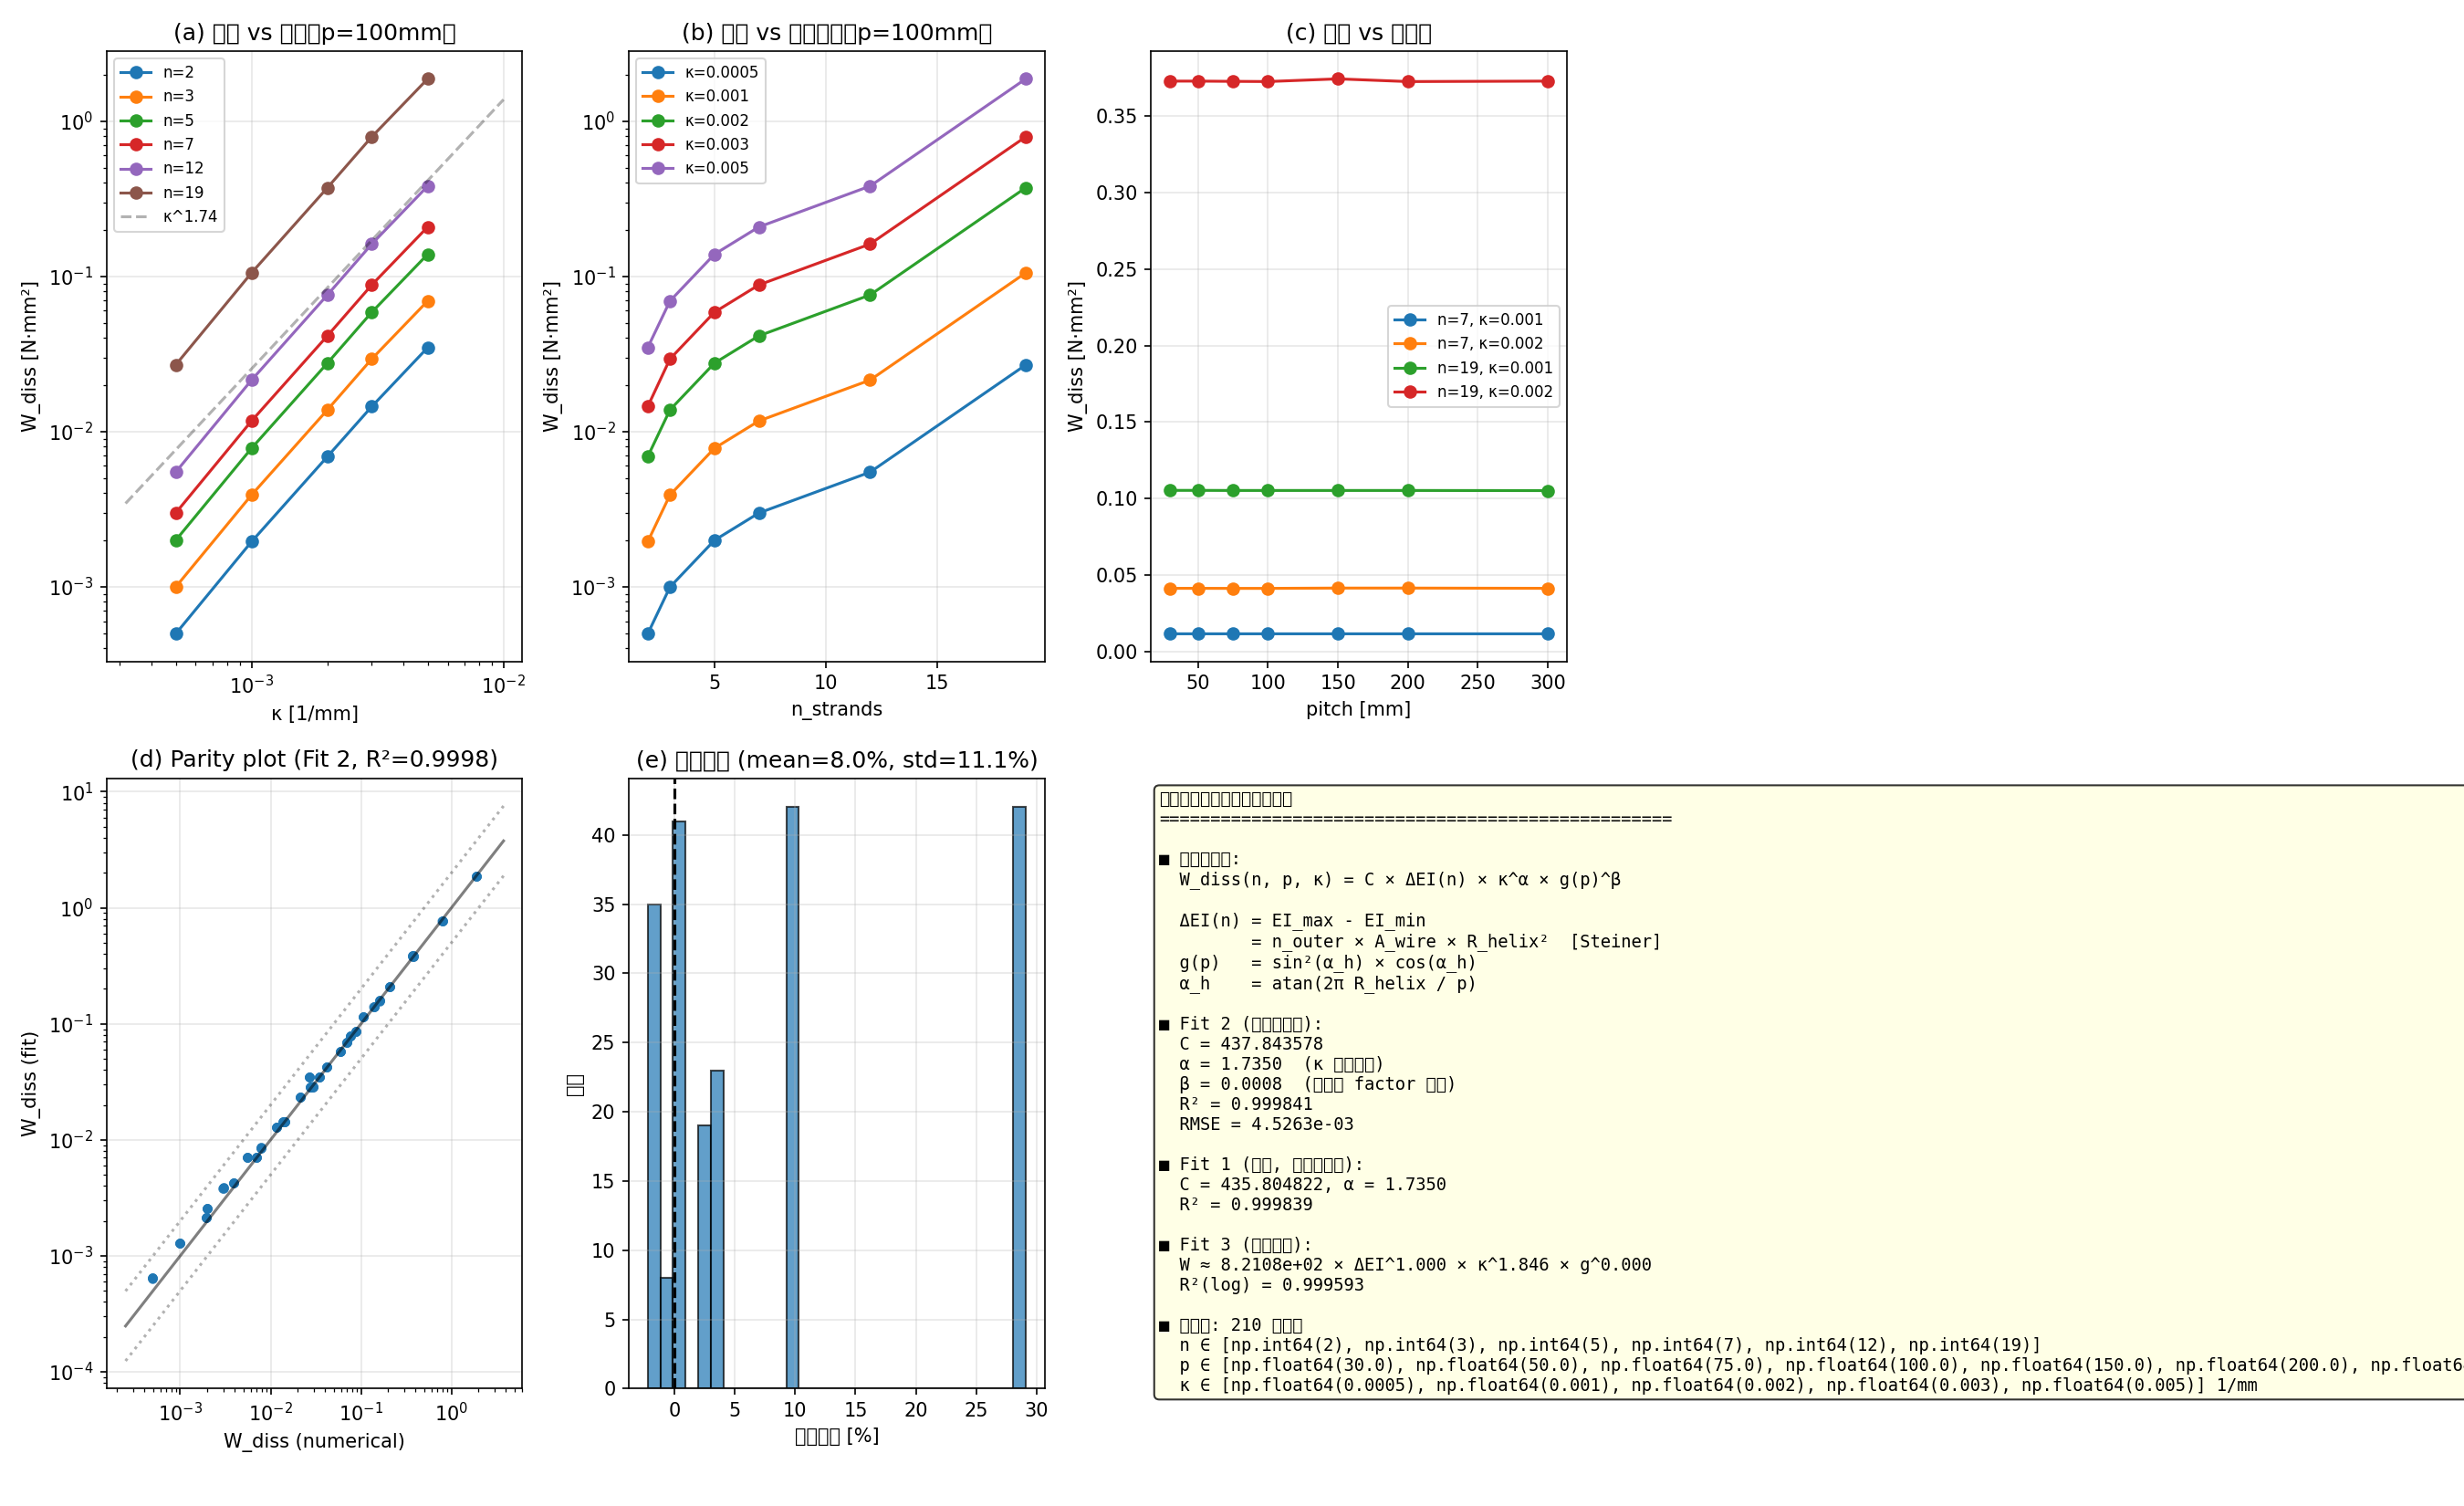

Python code for this plot:
"""
散逸エネルギーの解析的近似式導出
==================================

物理モデル:
  撚線ケーブルの曲げヒステリシスループ面積 W_diss を
  撚線本数 n、ピッチ p、曲率 κ の関数として近似する。

理論的根拠:
  1. M-κ ループ幅 ≈ ΔEI × κ = (EI_max - EI_min) × κ
     - EI_min = n × I_wire（全滑り）
     - EI_max = n × I_wire + n_outer × A × R_helix²（全ロック、Steiner）
     - ΔEI = n_outer × A × R_helix²（Steiner 寄与のみ）

  2. 漸進的スリップの効果:
     - 低 κ: 全層弾性（散逸=0）
     - 高 κ: 全層スリップ（飽和）
     - 遷移域: S 字カーブ → べき乗 κ^α で近似（α ≈ 1.5-2.0）

  3. ピッチ依存性:
     - ヘリックス角 α_h = atan(2πR_helix/p)
     - 接触力 ∝ sin(α_h) × cos(α_h)（軸力の法線・接線分解）
     - 滑り量 ∝ sin(α_h) × κ × R_helix
     - 散逸 ∝ 接触力 × 滑り量 ∝ sin²(α_h) × cos(α_h)

  提案する解析形:
    W_diss(n, p, κ) = C × ΔEI(n) × κ^α × g(p)

  ここで:
    ΔEI(n) = n_outer × π × R² × (2R)² = 4π × n_outer × R⁴
    g(p)   = sin²(α_h) × cos(α_h)  （α_h = atan(2πR_helix/p)）
    C, α   = 回帰パラメータ

パラメータ掃引:
  n_strands ∈ {2, 3, 5, 7, 12, 19}
  pitch_length ∈ {30, 50, 75, 100, 150, 200, 300} mm
  bending_curvature ∈ {0.0005, 0.001, 0.002, 0.003, 0.005} 1/mm

[← README](../../README.md)
"""

from __future__ import annotations

import math
import time

import numpy as np

import matplotlib
matplotlib.use("Agg")
import matplotlib.pyplot as plt
from scipy.optimize import curve_fit

from xkep_cae.numerical_tests.cable_dissipation import (
    CableDissipationConfig,
    CableDissipationProcess,
    cable_geometry,
)


# ====================================================================
# 解析モデル関数
# ====================================================================


def delta_EI(n_strands: int, wire_radius: float = 0.5) -> float:
    """Steiner 寄与 ΔEI = EI_max - EI_min [mm⁴]."""
    geom = cable_geometry(n_strands, wire_radius, pitch_length=100.0)
    return geom["EI_max"] - geom["EI_min"]


def helix_factor(pitch_length: float, R_helix: float = 1.0) -> float:
    """ピッチ依存因子 g(p) = sin²(α_h) × cos(α_h)."""
    alpha_h = math.atan(2.0 * math.pi * R_helix / pitch_length)
    return math.sin(alpha_h) ** 2 * math.cos(alpha_h)


def analytical_model(X, C, alpha, beta):
    """W_diss = C × ΔEI × κ^alpha × g(p)^beta.

    X = (dEI, kappa, gp) の配列。
    """
    dEI, kappa, gp = X
    return C * dEI * kappa**alpha * gp**beta


def analytical_model_simple(X, C, alpha):
    """簡易モデル: W_diss = C × ΔEI × κ^alpha（ピッチ依存なし）."""
    dEI, kappa = X
    return C * dEI * kappa**alpha


# ====================================================================
# パラメータ掃引
# ====================================================================


def run_sweep():
    """パラメータ掃引実行."""
    # --- 掃引パラメータ ---
    n_strands_list = [2, 3, 5, 7, 12, 19]
    pitch_list = [30.0, 50.0, 75.0, 100.0, 150.0, 200.0, 300.0]
    kappa_list = [0.0005, 0.001, 0.002, 0.003, 0.005]

    # 固定パラメータ（軽量設定）
    common = dict(
        n_increments_per_half=15,
        n_half_cycles=2,
        n_elements_per_pitch=8,
        fiber_n_fiber=20,
        n_layers=15,
        show_progress=False,
    )

    results = []
    total = len(n_strands_list) * len(pitch_list) * len(kappa_list)
    count = 0
    t0 = time.time()

    # --- Phase 1: κ 掃引（n, p 固定） ---
    print("=" * 60)
    print("Phase 1: κ 掃引（n_strands × pitch × kappa）")
    print(f"  合計ケース: {total}")
    print("=" * 60)

    proc = CableDissipationProcess()

    for n in n_strands_list:
        for p in pitch_list:
            for kappa in kappa_list:
                count += 1
                try:
                    cfg = CableDissipationConfig(
                        n_strands=n,
                        pitch_length=p,
                        bending_curvature=kappa,
                        **common,
                    )
                    result = proc.process(cfg)

                    dEI = delta_EI(n)
                    geom = cable_geometry(n, 0.5, p)
                    gp = helix_factor(p, geom["helix_radius"])

                    entry = {
                        "n_strands": n,
                        "pitch_length": p,
                        "bending_curvature": kappa,
                        "dissipation": result.dissipation_energy,
                        "converged": result.solver_result.converged,
                        "dEI": dEI,
                        "EI_ratio": geom["EI_ratio"],
                        "helix_factor": gp,
                        "helix_angle_deg": math.degrees(geom["helix_angle"]),
                        "dissipation_ratio": result.mk_metrics["dissipation_ratio"],
                        "EI_secant": result.mk_metrics["EI_secant"],
                    }
                    results.append(entry)

                    elapsed = time.time() - t0
                    rate = count / elapsed if elapsed > 0 else 0
                    eta = (total - count) / rate if rate > 0 else 0
                    status = "OK" if result.solver_result.converged else "FAIL"
                    print(
                        f"  [{count:3d}/{total}] n={n:2d} p={p:5.0f} κ={kappa:.4f}"
                        f"  W={result.dissipation_energy:.4e}"
                        f"  ratio={result.mk_metrics['dissipation_ratio']:.3f}"
                        f"  [{status}] ({elapsed:.0f}s, ETA {eta:.0f}s)"
                    )
                except Exception as e:
                    print(f"  [{count:3d}/{total}] n={n:2d} p={p:5.0f} κ={kappa:.4f}  ERROR: {e}")

    print(f"\n掃引完了: {len(results)}/{total} ケース成功, {time.time()-t0:.0f}s")
    return results


# ====================================================================
# フィッティング + 可視化
# ====================================================================


def fit_and_plot(results: list[dict]):
    """回帰フィッティングと診断プロット."""
    # 収束ケースのみ使用
    data = [r for r in results if r["converged"] and r["dissipation"] > 1e-15]
    print(f"\nフィッティング対象: {len(data)}/{len(results)} ケース")

    if len(data) < 5:
        print("ERROR: データ不足でフィッティング不可")
        return

    dEI = np.array([d["dEI"] for d in data])
    kappa = np.array([d["bending_curvature"] for d in data])
    gp = np.array([d["helix_factor"] for d in data])
    W = np.array([d["dissipation"] for d in data])
    n_arr = np.array([d["n_strands"] for d in data])
    p_arr = np.array([d["pitch_length"] for d in data])

    # --- Fit 1: 簡易モデル W = C × ΔEI × κ^α ---
    print("\n--- Fit 1: W = C × ΔEI × κ^α ---")
    try:
        popt1, pcov1 = curve_fit(
            analytical_model_simple,
            (dEI, kappa),
            W,
            p0=[1.0, 2.0],
            maxfev=10000,
        )
        C1, alpha1 = popt1
        W_pred1 = analytical_model_simple((dEI, kappa), *popt1)
        r2_1 = 1.0 - np.sum((W - W_pred1) ** 2) / np.sum((W - W.mean()) ** 2)
        rmse1 = np.sqrt(np.mean((W - W_pred1) ** 2))
        print(f"  C = {C1:.6f}")
        print(f"  α = {alpha1:.4f}")
        print(f"  R² = {r2_1:.6f}")
        print(f"  RMSE = {rmse1:.4e}")
    except Exception as e:
        print(f"  Fit 1 失敗: {e}")
        popt1 = None

    # --- Fit 2: 完全モデル W = C × ΔEI × κ^α × g(p)^β ---
    print("\n--- Fit 2: W = C × ΔEI × κ^α × g(p)^β ---")
    try:
        popt2, pcov2 = curve_fit(
            analytical_model,
            (dEI, kappa, gp),
            W,
            p0=[1.0, 2.0, 1.0],
            maxfev=10000,
        )
        C2, alpha2, beta2 = popt2
        W_pred2 = analytical_model((dEI, kappa, gp), *popt2)
        r2_2 = 1.0 - np.sum((W - W_pred2) ** 2) / np.sum((W - W.mean()) ** 2)
        rmse2 = np.sqrt(np.mean((W - W_pred2) ** 2))
        print(f"  C = {C2:.6f}")
        print(f"  α = {alpha2:.4f}")
        print(f"  β = {beta2:.4f}")
        print(f"  R² = {r2_2:.6f}")
        print(f"  RMSE = {rmse2:.4e}")
    except Exception as e:
        print(f"  Fit 2 失敗: {e}")
        popt2 = None

    # --- Fit 3: 対数線形モデル log(W) = a + b×log(ΔEI) + c×log(κ) + d×log(g) ---
    print("\n--- Fit 3: log(W) = a + b×log(ΔEI) + c×log(κ) + d×log(g) ---")
    mask = (W > 1e-15) & (gp > 1e-15)
    if mask.sum() > 4:
        log_W = np.log(W[mask])
        log_dEI = np.log(dEI[mask])
        log_kappa = np.log(kappa[mask])
        log_gp = np.log(gp[mask])

        A = np.column_stack([np.ones(mask.sum()), log_dEI, log_kappa, log_gp])
        coeffs, residuals, rank, sv = np.linalg.lstsq(A, log_W, rcond=None)
        a, b, c, d = coeffs

        log_W_pred = A @ coeffs
        ss_res = np.sum((log_W - log_W_pred) ** 2)
        ss_tot = np.sum((log_W - log_W.mean()) ** 2)
        r2_3 = 1.0 - ss_res / ss_tot if ss_tot > 0 else 0.0

        print(f"  log(W) = {a:.4f} + {b:.4f}×log(ΔEI) + {c:.4f}×log(κ) + {d:.4f}×log(g)")
        print(f"  → W ≈ {math.exp(a):.6f} × ΔEI^{b:.3f} × κ^{c:.3f} × g(p)^{d:.3f}")
        print(f"  R²(log) = {r2_3:.6f}")

        # 各項の寄与度
        var_total = np.var(log_W)
        for name, col in [("ΔEI", log_dEI), ("κ", log_kappa), ("g(p)", log_gp)]:
            corr = np.corrcoef(col, log_W)[0, 1]
            print(f"  相関(log {name}, log W) = {corr:.4f}")
    else:
        print("  有効データ不足")
        coeffs = None

    # ============================================================
    # 診断プロット
    # ============================================================
    fig, axes = plt.subplots(2, 3, figsize=(18, 11))

    # (a) W vs κ（n別）
    ax = axes[0, 0]
    for n in sorted(set(n_arr)):
        mask_n = n_arr == n
        # p=100 のケースのみ
        mask_p = p_arr == 100.0
        m = mask_n & mask_p
        if m.sum() > 0:
            ax.loglog(kappa[m], W[m], "o-", label=f"n={n}", markersize=6)
    # べき乗参考線
    kref = np.logspace(-3.5, -2.0, 50)
    if popt1 is not None:
        ax.loglog(kref, kref**alpha1 * W[kappa == 0.001].mean() / 0.001**alpha1,
                  "k--", alpha=0.3, label=f"κ^{alpha1:.2f}")
    ax.set_xlabel("κ [1/mm]")
    ax.set_ylabel("W_diss [N·mm²]")
    ax.set_title("(a) 散逸 vs 曲率（p=100mm）")
    ax.legend(fontsize=8)
    ax.grid(True, alpha=0.3)

    # (b) W vs n_strands（κ別）
    ax = axes[0, 1]
    for k in sorted(set(kappa)):
        mask_k = kappa == k
        mask_p = p_arr == 100.0
        m = mask_k & mask_p
        if m.sum() > 1:
            idx = np.argsort(n_arr[m])
            ax.semilogy(n_arr[m][idx], W[m][idx], "o-", label=f"κ={k}", markersize=6)
    ax.set_xlabel("n_strands")
    ax.set_ylabel("W_diss [N·mm²]")
    ax.set_title("(b) 散逸 vs 撚線本数（p=100mm）")
    ax.legend(fontsize=8)
    ax.grid(True, alpha=0.3)

    # (c) W vs pitch（n, κ 別）
    ax = axes[0, 2]
    for n in [7, 19]:
        for k in [0.001, 0.002]:
            mask_n = n_arr == n
            mask_k = kappa == k
            m = mask_n & mask_k
            if m.sum() > 1:
                idx = np.argsort(p_arr[m])
                ax.plot(p_arr[m][idx], W[m][idx], "o-",
                        label=f"n={n}, κ={k}", markersize=6)
    ax.set_xlabel("pitch [mm]")
    ax.set_ylabel("W_diss [N·mm²]")
    ax.set_title("(c) 散逸 vs ピッチ")
    ax.legend(fontsize=8)
    ax.grid(True, alpha=0.3)

    # (d) Parity plot（Fit 2）
    ax = axes[1, 0]
    if popt2 is not None:
        ax.loglog(W, W_pred2, "o", markersize=4, alpha=0.6)
        wmin, wmax = W.min() * 0.5, W.max() * 2.0
        ax.loglog([wmin, wmax], [wmin, wmax], "k-", alpha=0.5)
        ax.loglog([wmin, wmax], [wmin * 2, wmax * 2], "k:", alpha=0.3)
        ax.loglog([wmin, wmax], [wmin * 0.5, wmax * 0.5], "k:", alpha=0.3)
        ax.set_xlabel("W_diss (numerical)")
        ax.set_ylabel("W_diss (fit)")
        ax.set_title(f"(d) Parity plot (Fit 2, R²={r2_2:.4f})")
        ax.grid(True, alpha=0.3)
    else:
        ax.text(0.5, 0.5, "Fit 2 failed", ha="center", va="center",
                transform=ax.transAxes)

    # (e) 残差分布
    ax = axes[1, 1]
    if popt2 is not None:
        rel_err = (W_pred2 - W) / W * 100
        ax.hist(rel_err, bins=30, edgecolor="black", alpha=0.7)
        ax.axvline(0, color="k", linestyle="--")
        ax.set_xlabel("相対誤差 [%]")
        ax.set_ylabel("頻度")
        ax.set_title(f"(e) 残差分布 (mean={rel_err.mean():.1f}%, std={rel_err.std():.1f}%)")
        ax.grid(True, alpha=0.3)

    # (f) 解析式サマリ
    ax = axes[1, 2]
    ax.axis("off")
    lines = [
        "散逸エネルギー解析的近似式",
        "=" * 50,
        "",
        "■ 物理モデル:",
        "  W_diss(n, p, κ) = C × ΔEI(n) × κ^α × g(p)^β",
        "",
        "  ΔEI(n) = EI_max - EI_min",
        "         = n_outer × A_wire × R_helix²  [Steiner]",
        f"  g(p)   = sin²(α_h) × cos(α_h)",
        f"  α_h    = atan(2π R_helix / p)",
        "",
    ]
    if popt2 is not None:
        lines.extend([
            f"■ Fit 2 (完全モデル):",
            f"  C = {C2:.6f}",
            f"  α = {alpha2:.4f}  (κ べき指数)",
            f"  β = {beta2:.4f}  (ピッチ factor べき)",
            f"  R² = {r2_2:.6f}",
            f"  RMSE = {rmse2:.4e}",
            "",
        ])
    if popt1 is not None:
        lines.extend([
            f"■ Fit 1 (簡易, ピッチ無視):",
            f"  C = {C1:.6f}, α = {alpha1:.4f}",
            f"  R² = {r2_1:.6f}",
            "",
        ])
    if coeffs is not None:
        lines.extend([
            f"■ Fit 3 (対数線形):",
            f"  W ≈ {math.exp(a):.4e} × ΔEI^{b:.3f} × κ^{c:.3f} × g^{d:.3f}",
            f"  R²(log) = {r2_3:.6f}",
            "",
        ])
    lines.extend([
        f"■ データ: {len(data)} ケース",
        f"  n ∈ {sorted(set(n_arr))}",
        f"  p ∈ {sorted(set(p_arr))} mm",
        f"  κ ∈ {sorted(set(kappa))} 1/mm",
    ])

    ax.text(
        0.02, 0.98, "\n".join(lines),
        transform=ax.transAxes,
        fontsize=9, va="top", ha="left", family="monospace",
        bbox=dict(boxstyle="round", facecolor="lightyellow", alpha=0.8),
    )

    plt.tight_layout()
    out = "/home/user/xkep-cae/work/beam_hysteresis/06_dissipation_formula.png"
    plt.savefig(out, dpi=150)
    plt.close()
    print(f"\nPlot saved: {out}")

    return popt1, popt2, coeffs


# ====================================================================
# メイン
# ====================================================================


def main():
    results = run_sweep()
    if results:
        fit_and_plot(results)


if __name__ == "__main__":
    main()
